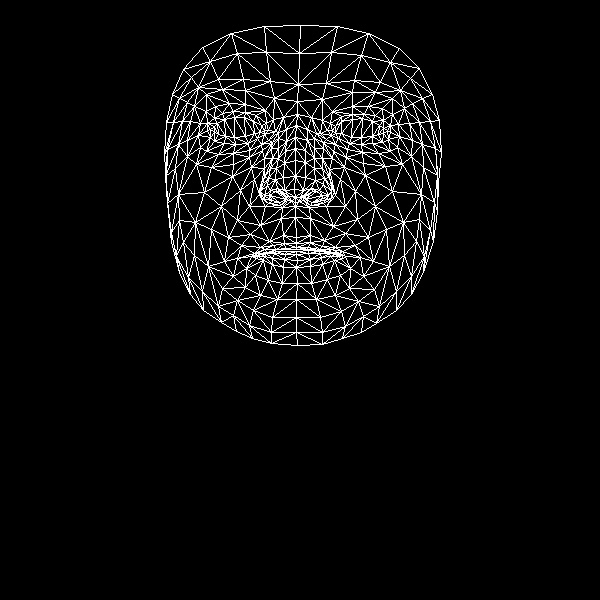

The data file committed next to this chart (first rows):
, x, y
0, 296, 237
1, 294, 189
2, 295, 206
3, 285, 151
4, 295, 176
5, 295, 160
6, 296, 125
7, 214, 132
8, 297, 101
9, 298, 84
10, 300, 25
11, 296, 243
12, 296, 247
13, 296, 249
14, 296, 251
15, 296, 254
16, 297, 260
17, 296, 267
18, 297, 283
19, 295, 197
20, 286, 199
21, 172, 94
22, 248, 143
23, 235, 144
24, 224, 143
25, 210, 137
26, 257, 138
27, 233, 111
28, 245, 112
29, 222, 113
30, 214, 118
31, 200, 147
32, 253, 310
33, 210, 129
34, 167, 149
35, 187, 140
36, 240, 190
37, 283, 235
38, 285, 248
39, 269, 241
40, 260, 247
41, 276, 249
42, 267, 252
43, 246, 268
44, 284, 190
45, 283, 177
46, 194, 106
47, 264, 158
48, 260, 191
49, 260, 185
50, 204, 192
51, 284, 163
52, 222, 89
53, 206, 94
54, 183, 69
55, 274, 98
56, 256, 115
57, 237, 258
58, 179, 272
59, 269, 199
... 408 more rows
